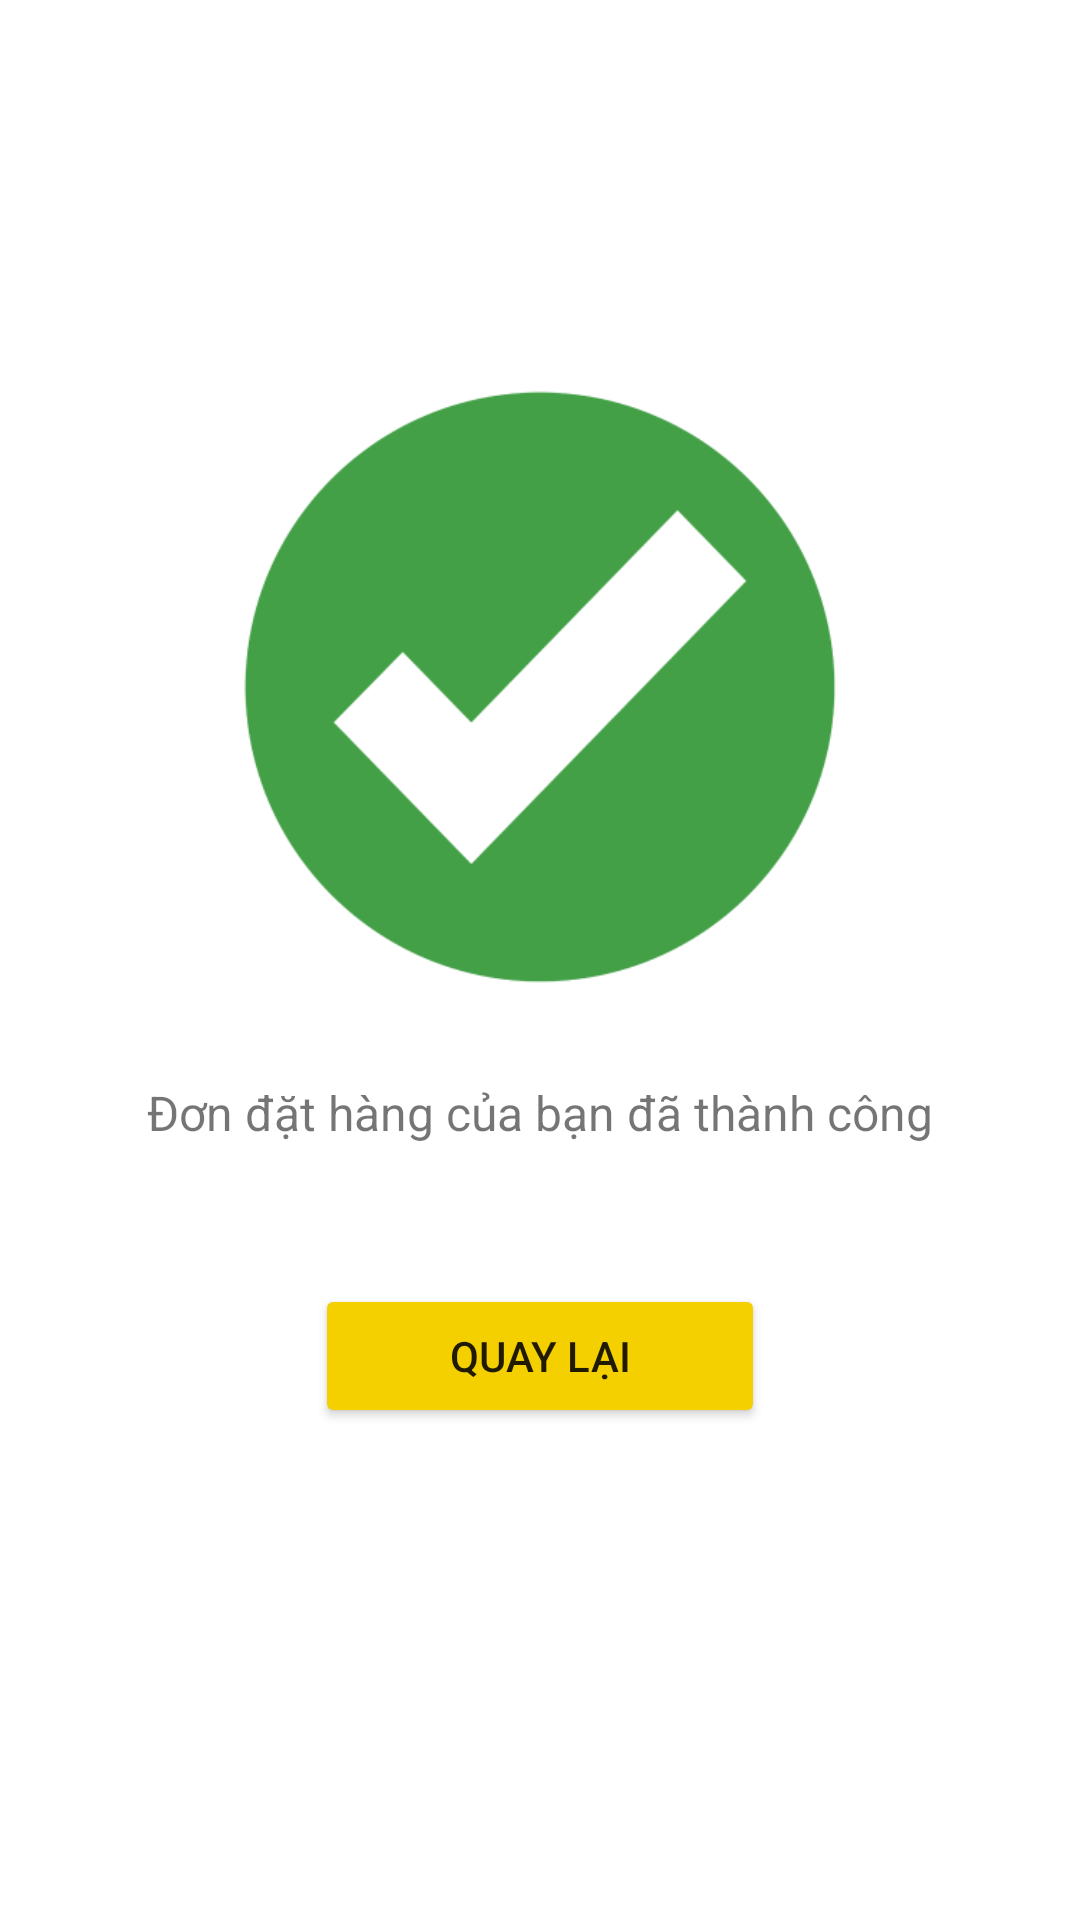

Layout XML and referenced resources for this Android screen:
<!-- AndroidManifest.xml: application theme Theme.Audace -->
<!-- res/layout/activity_transaction_succes.xml -->
<?xml version="1.0" encoding="utf-8"?>
<androidx.constraintlayout.widget.ConstraintLayout xmlns:android="http://schemas.android.com/apk/res/android"
    xmlns:app="http://schemas.android.com/apk/res-auto"
    xmlns:tools="http://schemas.android.com/tools"
    android:layout_width="match_parent"
    android:layout_height="match_parent"
    tools:context=".MainActivity">

    <ImageView
        android:id="@+id/imageView"
        android:layout_width="216dp"
        android:layout_height="198dp"
        android:layout_marginTop="130dp"
        android:gravity="center"
        app:layout_constraintEnd_toEndOf="parent"
        app:layout_constraintLeft_toLeftOf="parent"
        app:layout_constraintStart_toStartOf="parent"
        app:layout_constraintTop_toTopOf="parent"
        app:srcCompat="@drawable/img"
        tools:ignore="MissingConstraints" />

    <TextView
        android:id="@+id/textView"
        android:layout_width="wrap_content"
        android:layout_height="wrap_content"
        android:layout_marginTop="30dp"
        android:gravity="center"
        android:text="Đơn đặt hàng của bạn đã thành công"
        android:textSize="16sp"
        app:layout_constraintBottom_toTopOf="@+id/button"
        app:layout_constraintEnd_toEndOf="parent"
        app:layout_constraintLeft_toLeftOf="parent"
        app:layout_constraintStart_toStartOf="parent"
        app:layout_constraintTop_toBottomOf="@+id/imageView"
        app:layout_constraintVertical_bias="0.041"
        tools:ignore="MissingConstraints" />

    <Button
        android:id="@+id/button"
        android:layout_width="150dp"
        android:layout_height="wrap_content"
        android:layout_marginTop="100dp"
        android:backgroundTint="#F5D000"
        android:gravity="center"
        android:text="Quay lại"
        app:cornerRadius="20dp"
        app:iconTint="#F5D000"
        app:layout_constraintEnd_toEndOf="parent"
        app:layout_constraintLeft_toLeftOf="parent"
        app:layout_constraintStart_toStartOf="parent"
        app:layout_constraintTop_toBottomOf="@+id/imageView"
        tools:ignore="MissingConstraints" />
</androidx.constraintlayout.widget.ConstraintLayout>
<!-- resources referenced by this layout -->
<resources>
  <!-- drawable img: png bitmap (drawable, 15890 bytes) -->
  <style name="Theme.Audace" parent="Theme.MaterialComponents.Light.NoActionBar">
          
          <item name="android:windowActionBar">false</item>
          <item name="android:windowNoTitle">true</item>
          <item name="android:windowFullscreen">true</item>
          
          
          
      </style>
</resources>
